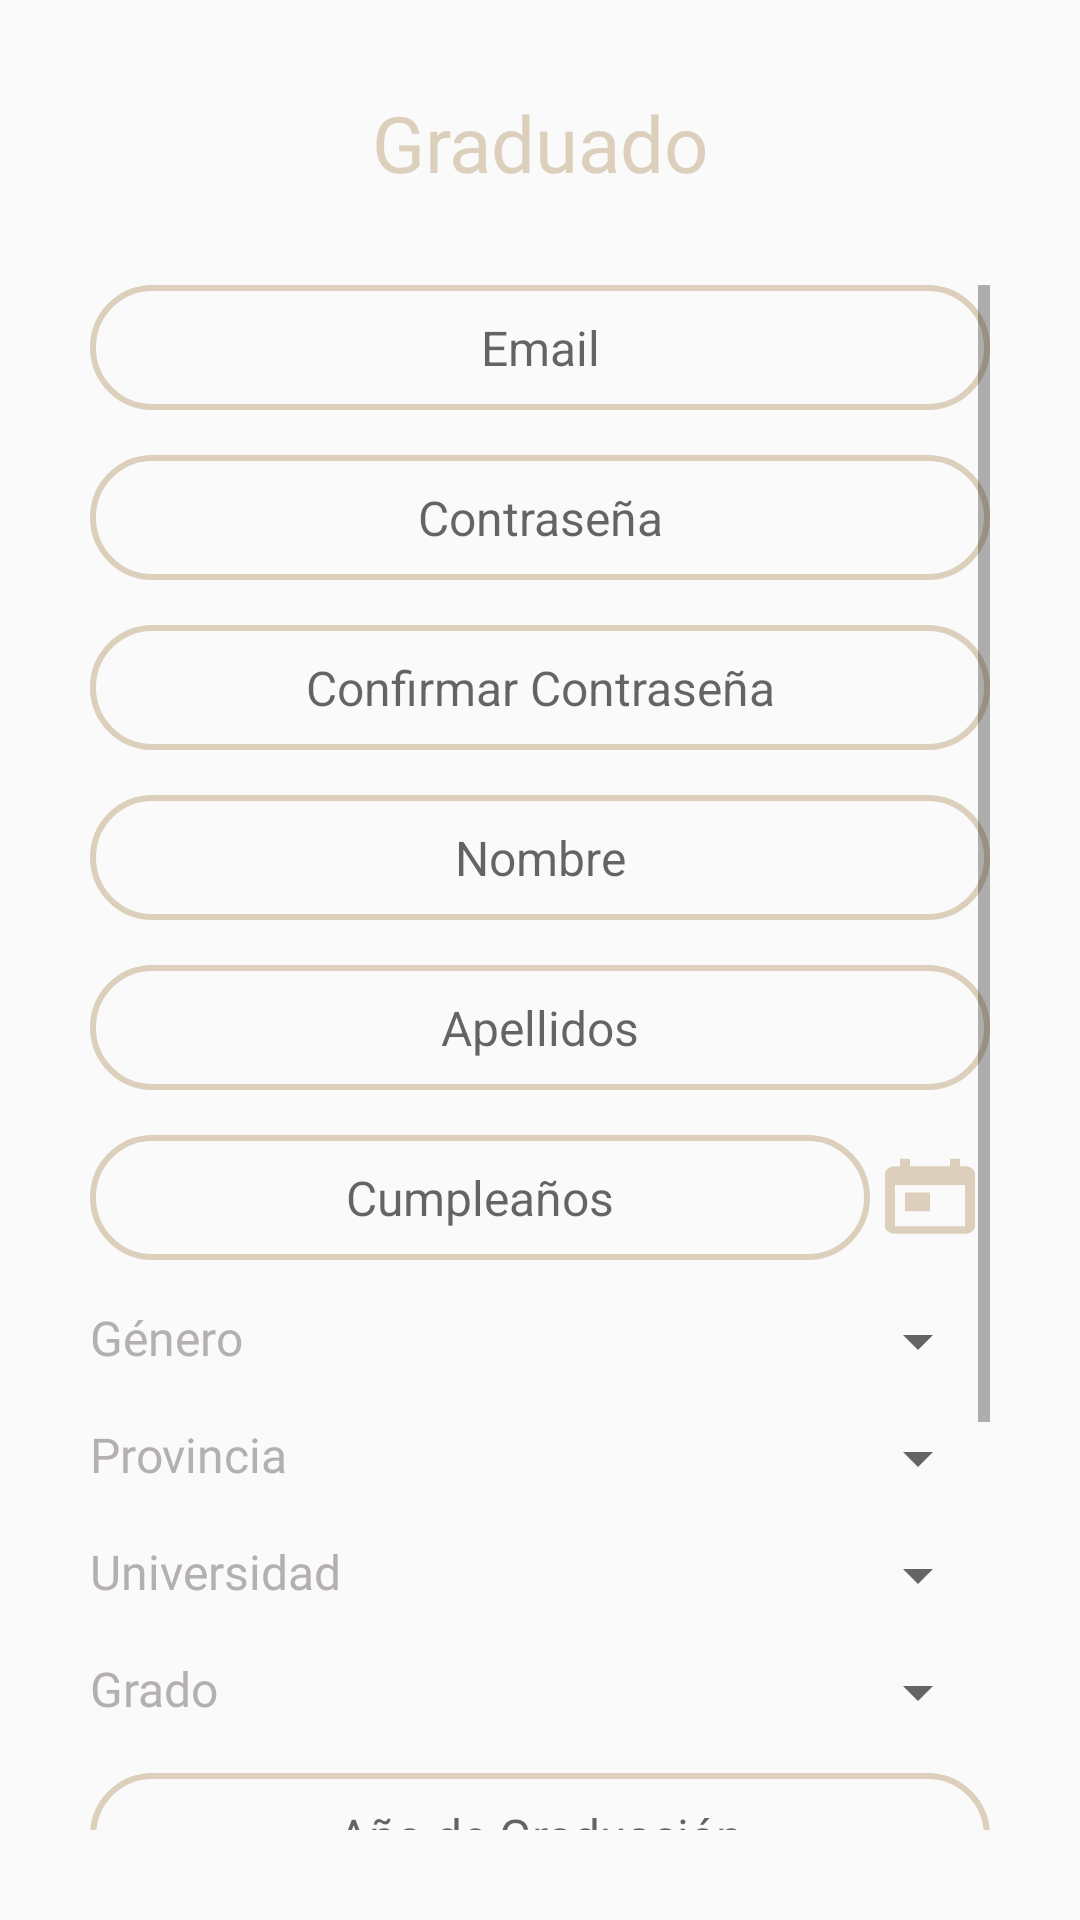

Write the Android layout XML for this screen, with the resource values it uses.
<!-- AndroidManifest.xml: application theme Theme.AppCompat.Light.NoActionBar -->
<!-- res/layout/activity_graduated.xml -->
<?xml version="1.0" encoding="utf-8"?>
<LinearLayout
    xmlns:android="http://schemas.android.com/apk/res/android"
    xmlns:app="http://schemas.android.com/apk/res-auto"
    xmlns:tools="http://schemas.android.com/tools"
    android:layout_width="match_parent"
    android:layout_height="match_parent"
    tools:context=".activities.login.GraduatedActivity"
    android:padding="30dp"
    android:orientation="vertical">

    <TextView
        android:layout_width="match_parent"
        android:layout_height="wrap_content"
        android:text="Graduado"
        android:textColor="@color/nepal_beige"
        android:fontFamily="@font/comfortaa_bold"
        android:textSize="26dp"
        android:textAlignment="center"
        android:paddingBottom="30dp"/>


    <ScrollView
        android:layout_width="match_parent"
        android:layout_height="wrap_content">

        <LinearLayout
            android:layout_width="match_parent"
            android:layout_height="match_parent"
            android:orientation="vertical">

            <EditText
                android:id="@+id/editText_email_graduated_signUp"
                android:layout_width="match_parent"
                android:layout_height="match_parent"
                android:background="@drawable/edit_text_frame"
                android:hint="Email"
                android:textAlignment="center"
                android:textSize="16dp"
                android:padding="10dp"
                android:layout_marginBottom="15dp"
                android:inputType="textEmailAddress"/>

            <EditText
                android:id="@+id/editText_password_graduated_signUp"
                android:layout_width="match_parent"
                android:layout_height="match_parent"
                android:background="@drawable/edit_text_frame"
                android:hint="Contraseña"
                android:textAlignment="center"
                android:textSize="16dp"
                android:padding="10dp"
                android:layout_marginBottom="15dp"
                android:inputType="textPassword" />

            <EditText
                android:id="@+id/editText_confirmPassword_graduated_signUp"
                android:layout_width="match_parent"
                android:layout_height="match_parent"
                android:background="@drawable/edit_text_frame"
                android:hint="Confirmar Contraseña"
                android:textAlignment="center"
                android:textSize="16dp"
                android:padding="10dp"
                android:layout_marginBottom="15dp"
                android:inputType="textPassword" />

            <EditText
                android:id="@+id/editText_name_graduated_signUp"
                android:layout_width="match_parent"
                android:layout_height="match_parent"
                android:background="@drawable/edit_text_frame"
                android:hint="Nombre"
                android:textAlignment="center"
                android:textSize="16dp"
                android:padding="10dp"
                android:layout_marginBottom="15dp"/>

            <EditText
                android:id="@+id/editText_lastName_graduated_signUp"
                android:layout_width="match_parent"
                android:layout_height="match_parent"
                android:background="@drawable/edit_text_frame"
                android:hint="Apellidos"
                android:textAlignment="center"
                android:textSize="16dp"
                android:padding="10dp"
                android:layout_marginBottom="15dp"/>

            <LinearLayout
                android:layout_width="match_parent"
                android:layout_height="wrap_content"
                android:orientation="horizontal"
                android:layout_marginBottom="15dp">

                <TextView
                    android:id="@+id/textView_birthday_graduated_signUp"
                    android:layout_width="wrap_content"
                    android:layout_height="wrap_content"
                    android:background="@drawable/edit_text_frame"
                    android:layout_weight="2"
                    android:textAlignment="center"
                    android:padding="10dp"
                    android:textSize="16dp"
                    android:hint="Cumpleaños"/>

                <Button
                    android:id="@+id/button_birthday_graduated_signUp"
                    android:layout_width="40dp"
                    android:layout_height="30dp"
                    android:background="@drawable/ic_calendar"
                    android:onClick="setBirthday"/>
            </LinearLayout>

            <LinearLayout
                android:layout_width="match_parent"
                android:layout_height="wrap_content"
                android:orientation="horizontal"
                android:layout_marginBottom="15dp">

                <TextView
                    android:layout_width="wrap_content"
                    android:layout_height="match_parent"
                    android:text="Género"
                    android:fontFamily="@font/comfortaa_bold"
                    android:textColor="@color/gray"
                    android:textSize="16dp"
                    android:layout_weight="1"/>

                <Spinner
                    android:id="@+id/spinner_gender_graduated"
                    android:layout_width="wrap_content"
                    android:layout_height="match_parent"
                    android:layout_weight="1" />

            </LinearLayout>

            <LinearLayout
                android:layout_width="match_parent"
                android:layout_height="wrap_content"
                android:orientation="horizontal"
                android:layout_marginBottom="15dp">

                <TextView
                    android:layout_width="wrap_content"
                    android:layout_height="match_parent"
                    android:text="Provincia"
                    android:fontFamily="@font/comfortaa_bold"
                    android:textColor="@color/gray"
                    android:textSize="16dp"
                    android:layout_weight="1"/>

                <Spinner
                    android:id="@+id/spinner_province_graduated"
                    android:layout_width="wrap_content"
                    android:layout_height="match_parent"
                    android:layout_weight="1" />

            </LinearLayout>

            <LinearLayout
                android:layout_width="match_parent"
                android:layout_height="wrap_content"
                android:orientation="horizontal"
                android:layout_marginBottom="15dp">

                <TextView
                    android:layout_width="wrap_content"
                    android:layout_height="match_parent"
                    android:text="Universidad"
                    android:fontFamily="@font/comfortaa_bold"
                    android:textColor="@color/gray"
                    android:textSize="16dp"
                    android:layout_weight="0"/>

                <Spinner
                    android:id="@+id/spinner_university_graduated"
                    android:layout_width="wrap_content"
                    android:layout_height="match_parent"
                    android:layout_weight="2" />

            </LinearLayout>

            <LinearLayout
                android:layout_width="match_parent"
                android:layout_height="wrap_content"
                android:orientation="horizontal"
                android:layout_marginBottom="15dp">

                <TextView
                    android:layout_width="wrap_content"
                    android:layout_height="match_parent"
                    android:text="Grado"
                    android:fontFamily="@font/comfortaa_bold"
                    android:textColor="@color/gray"
                    android:textSize="16dp"
                    android:layout_weight="0"/>

                <Spinner
                    android:id="@+id/spinner_degree_graduated"
                    android:layout_width="wrap_content"
                    android:layout_height="match_parent"
                    android:layout_weight="2" />

            </LinearLayout>

            <EditText
                android:id="@+id/editText_graduationYear_graduated_signUp"
                android:layout_width="match_parent"
                android:layout_height="wrap_content"
                android:inputType="number"
                android:hint="Año de Graduación"
                android:textSize="16dp"
                android:textAlignment="center"
                android:background="@drawable/edit_text_frame"
                android:padding="10dp"
                android:layout_marginBottom="15dp"/>

            <CheckBox
                android:id="@+id/checkBox_graduated_signUp"
                android:layout_width="wrap_content"
                android:layout_height="wrap_content"
                android:text="Acepto las condiciones de servicio y políticas de privacidad"
                android:textColor="@color/gray"
                app:layout_constraintEnd_toEndOf="parent"
                app:layout_constraintStart_toStartOf="parent"
                app:layout_constraintTop_toBottomOf="parent"/>

            <Button
                android:layout_width="match_parent"
                android:layout_height="match_parent"
                android:background="@drawable/nepal_button"
                android:fontFamily="@font/comfortaa_bold"
                android:text="Registrarse"
                android:onClick="graduatedSignUp"
                android:textColor="#FFFFFF"
                android:layout_marginTop="30dp"/>

            <TextView
                android:layout_width="match_parent"
                android:layout_height="match_parent"
                android:text="Atrás"
                android:textAlignment="center"
                android:layout_marginTop="15dp"
                android:textColor="@color/gray"
                android:clickable="true"
                android:onClick="goToLogin"/>

        </LinearLayout>

    </ScrollView>

</LinearLayout>
<!-- resources referenced by this layout -->
<resources>
  <color name="gray">#B5B0B0</color>
  <color name="nepal_beige">#DCD0BC</color>
  <!-- drawable edit_text_frame (drawable) -->
  <?xml version="1.0" encoding="utf-8"?>
  <shape xmlns:android="http://schemas.android.com/apk/res/android">
  
      <corners android:radius="20dp"/>
      <stroke android:width="2dp"
          android:color="@color/nepal_beige"/>
  </shape>
  <!-- drawable ic_calendar (drawable) -->
  <vector android:height="24dp" android:tint="#DCD0BC"
      android:viewportHeight="24" android:viewportWidth="24"
      android:width="24dp" xmlns:android="http://schemas.android.com/apk/res/android">
      <path android:fillColor="@android:color/white" android:pathData="M19,3h-1L18,1h-2v2L8,3L8,1L6,1v2L5,3c-1.11,0 -1.99,0.9 -1.99,2L3,19c0,1.1 0.89,2 2,2h14c1.1,0 2,-0.9 2,-2L21,5c0,-1.1 -0.9,-2 -2,-2zM19,19L5,19L5,8h14v11zM7,10h5v5L7,15z"/>
  </vector>
  <!-- drawable nepal_button (drawable) -->
  <?xml version="1.0" encoding="utf-8"?>
  <shape xmlns:android="http://schemas.android.com/apk/res/android">
      <corners android:radius="20dp"/>
  
      <solid android:color="@color/nepal_beige"/>
  </shape>
</resources>
